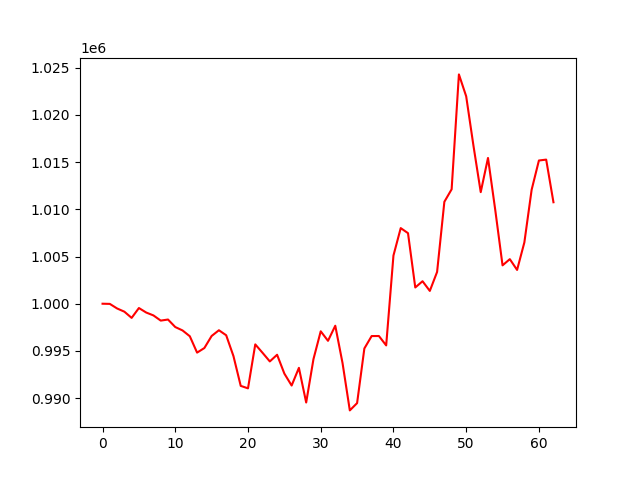

The table this chart was drawn from, first rows:
account_value, date, daily_return
1000000, 2023-04-05, 
<<<<<<< HEAD:results/account_value_valid…
999982, 2023-04-06, -1.790233093268423e-05
999498, 2023-04-10, -0.0004842
999157, 2023-04-11, -0.0003407
998500, 2023-04-12, -0.0006577
999544, 2023-04-13, 0.001045
999068, 2023-04-14, -0.000476
998760, 2023-04-17, -0.0003079
998213, 2023-04-18, -0.0005482
998326, 2023-04-19, 0.0001135
997530, 2023-04-20, -0.0007969
997170, 2023-04-21, -0.0003612
996555, 2023-04-24, -0.0006166
994822, 2023-04-25, -0.001739
995307, 2023-04-26, 0.0004881
996585, 2023-04-27, 0.001283
997191, 2023-04-28, 0.0006084
996661, 2023-05-01, -0.000532
994457, 2023-05-02, -0.002211
991301, 2023-05-03, -0.003174
991039, 2023-05-04, -0.000264
995694, 2023-05-05, 0.004697
994803, 2023-05-08, -0.0008949
993889, 2023-05-09, -0.0009182
994595, 2023-05-10, 0.0007104
992600, 2023-05-11, -0.002006
991337, 2023-05-12, -0.001273
993210, 2023-05-15, 0.001889
989538, 2023-05-16, -0.003697
994127, 2023-05-17, 0.004638
997080, 2023-05-18, 0.00297
996074, 2023-05-19, -0.001009
997669, 2023-05-22, 0.001602
993711, 2023-05-23, -0.003967
988704, 2023-05-24, -0.005039
989476, 2023-05-25, 0.0007807
995262, 2023-05-26, 0.005848
996575, 2023-05-30, 0.001319
996581, 2023-05-31, 6.568529546280288e-06
995586, 2023-06-01, -0.0009988
1005103, 2023-06-02, 0.00956
1008007, 2023-06-05, 0.002889
1007472, 2023-06-06, -0.0005305
1001721, 2023-06-07, -0.005709
1002381, 2023-06-08, 0.0006587
1001356, 2023-06-09, -0.001022
1003365, 2023-06-12, 0.002006
1010794, 2023-06-13, 0.007404
1012118, 2023-06-14, 0.00131
1024283, 2023-06-15, 0.01202
1021964, 2023-06-16, -0.002264
1016732, 2023-06-20, -0.005119
1011813, 2023-06-21, -0.004838
1015436, 2023-06-22, 0.00358
1009911, 2023-06-23, -0.00544
1004063, 2023-06-26, -0.005791
1004720, 2023-06-27, 0.0006539
1003578, 2023-06-28, -0.001136
1006493, 2023-06-29, 0.002905
... 68 more rows
